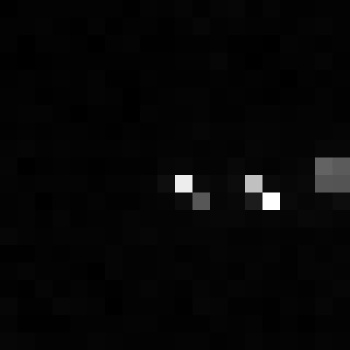

Values plotted in this chart, from the file beside it:
, xmin, ymin, lat, lon, area, perimeter, max_nanowatts, min_nanowatts, moonlight_illumination, clear_sky_confidence, mean_nanowatts
0, 1007, 3870, -6.525, -6.525, 1.0, 0.0, 50.91, 0.0, 11.86, 0.0, 1.394
